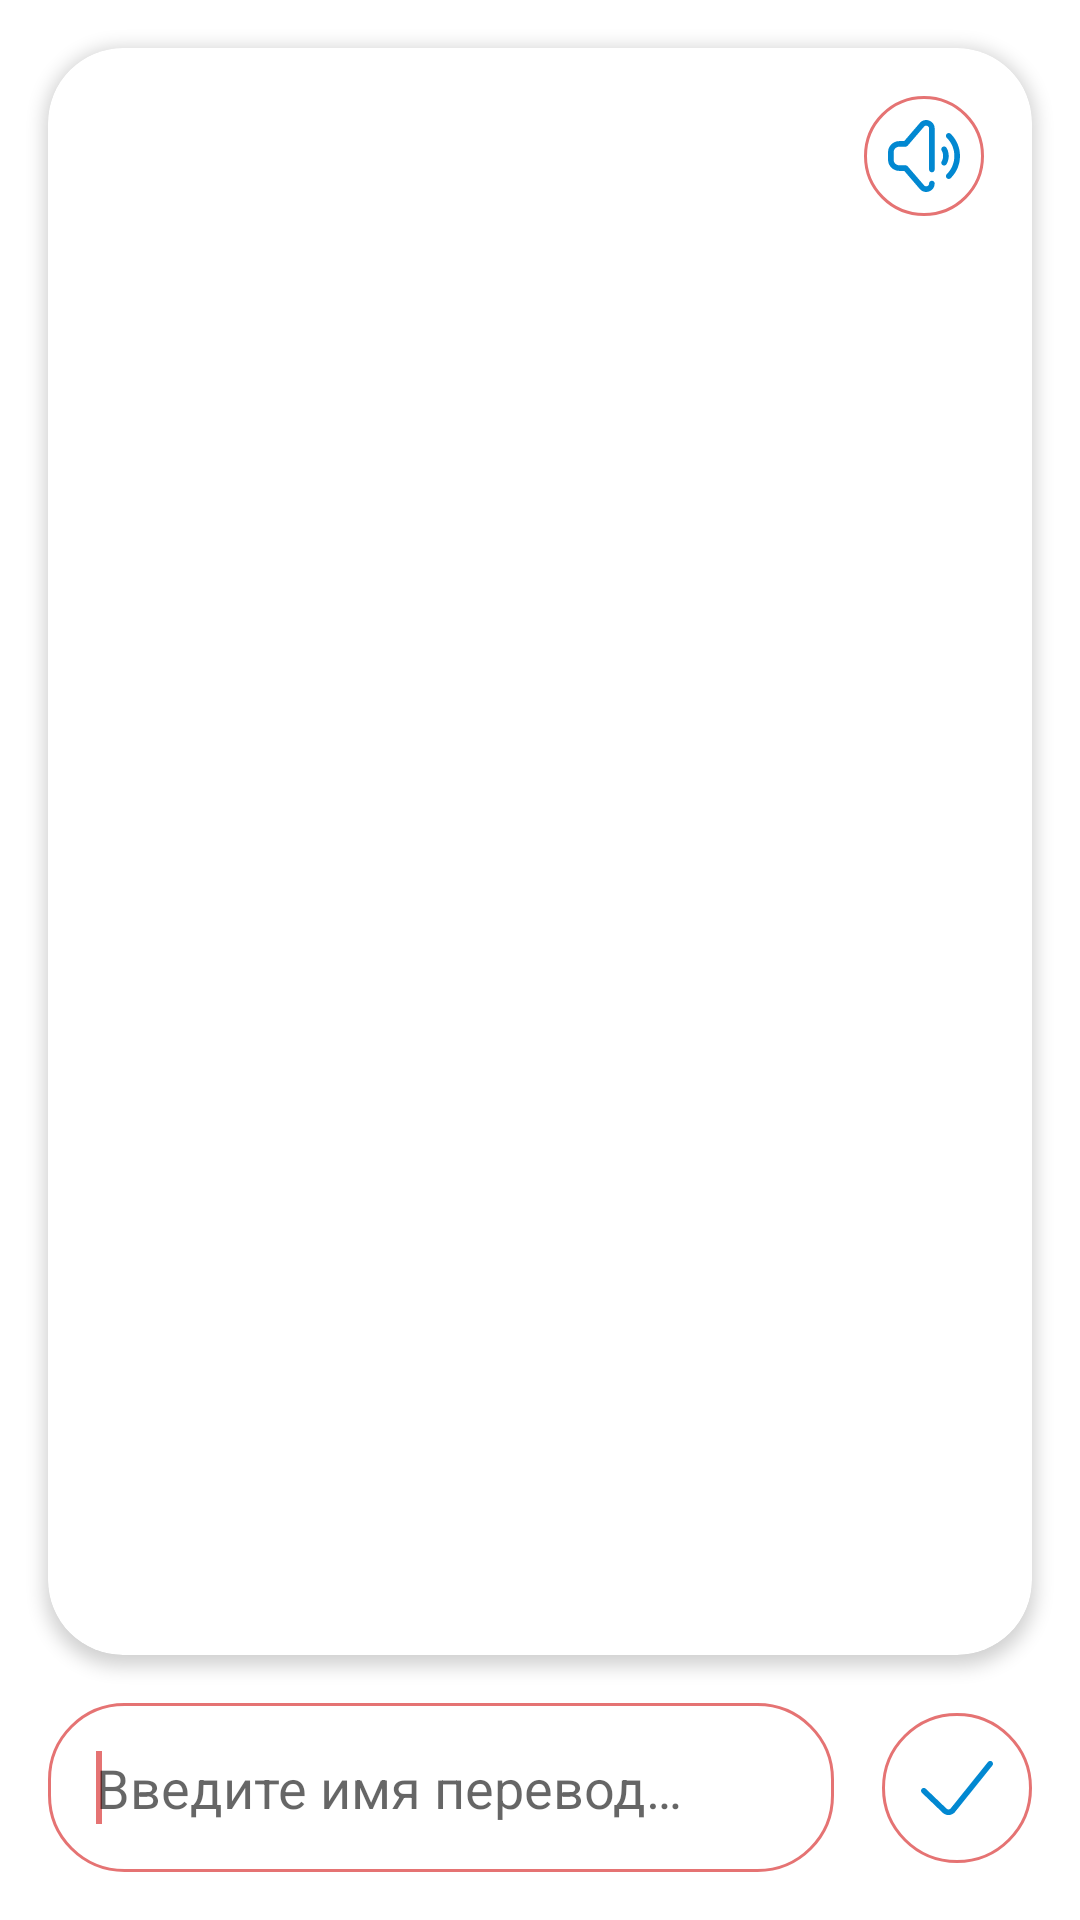

Write the Android layout XML for this screen, with the resource values it uses.
<!-- AndroidManifest.xml: application theme AppTheme -->
<!-- res/layout/fragment_input_container.xml -->
<?xml version="1.0" encoding="utf-8"?>
<layout xmlns:android="http://schemas.android.com/apk/res/android"
    xmlns:app="http://schemas.android.com/apk/res-auto">

    <data>

    </data>

    <androidx.constraintlayout.widget.ConstraintLayout
        android:layout_width="match_parent"
        android:layout_height="match_parent">

        <androidx.cardview.widget.CardView
            android:layout_width="match_parent"
            android:layout_height="0dp"
            android:layout_margin="16dp"
            android:layout_marginStart="16dp"
            android:layout_marginTop="16dp"
            android:layout_marginEnd="16dp"
            android:layout_marginBottom="16dp"
            android:layout_weight="1"
            app:cardBackgroundColor="@color/cardViewBackgroundColor"
            app:cardCornerRadius="25dp"
            app:cardElevation="3dp"
            app:layout_constraintBottom_toTopOf="@+id/etInputName"
            app:layout_constraintEnd_toEndOf="parent"
            app:layout_constraintStart_toStartOf="parent"
            app:layout_constraintTop_toTopOf="parent">

            <androidx.constraintlayout.widget.ConstraintLayout
                android:layout_width="match_parent"
                android:layout_height="match_parent">

                <androidx.appcompat.widget.AppCompatImageButton
                    android:id="@+id/ibtnPlayInputName"
                    android:layout_width="40dp"
                    android:layout_height="40dp"
                    android:layout_marginTop="16dp"
                    android:layout_marginEnd="16dp"
                    android:background="@drawable/button_input_check_ripple"
                    app:layout_constraintEnd_toEndOf="parent"
                    app:layout_constraintTop_toTopOf="parent"
                    app:srcCompat="@drawable/state_volume" />

                <androidx.appcompat.widget.AppCompatTextView
                    android:id="@+id/tvInputName"
                    android:layout_width="0dp"
                    android:layout_height="wrap_content"
                    android:layout_marginStart="16dp"
                    android:layout_marginEnd="16dp"
                    android:layout_marginBottom="16dp"
                    android:gravity="center"
                    android:padding="8dp"
                    android:textColor="@color/colorAccent"
                    android:textSize="40sp"
                    app:layout_constraintBottom_toBottomOf="parent"
                    app:layout_constraintEnd_toEndOf="parent"
                    app:layout_constraintStart_toStartOf="parent"
                    app:layout_constraintTop_toTopOf="parent"
                    app:layout_constraintVertical_bias="0.3" />

                <androidx.appcompat.widget.AppCompatTextView
                    android:id="@+id/tvWriteInputNameState"
                    android:layout_width="0dp"
                    android:layout_height="wrap_content"
                    android:layout_marginStart="16dp"
                    android:layout_marginTop="16dp"
                    android:layout_marginEnd="16dp"
                    android:gravity="center"
                    android:padding="8dp"
                    android:textColor="@color/nameTranslationColor"
                    android:textSize="30sp"
                    app:layout_constraintEnd_toEndOf="parent"
                    app:layout_constraintStart_toStartOf="parent"
                    app:layout_constraintTop_toBottomOf="@+id/tvInputName" />

                <androidx.appcompat.widget.AppCompatTextView
                    android:id="@+id/tvCheckInputFalse"
                    android:layout_width="0dp"
                    android:layout_height="wrap_content"
                    android:layout_marginStart="16dp"
                    android:layout_marginTop="16dp"
                    android:layout_marginEnd="16dp"
                    android:gravity="center"
                    android:padding="16dp"
                    android:text="@string/action_true"
                    android:textColor="@color/errorColor"
                    android:textSize="22sp"
                    android:textStyle="bold"
                    android:visibility="gone"
                    app:layout_constraintEnd_toEndOf="parent"
                    app:layout_constraintStart_toStartOf="parent"
                    app:layout_constraintTop_toBottomOf="@+id/tvWriteInputNameState" />

                <androidx.appcompat.widget.AppCompatTextView
                    android:id="@+id/tvCheckInputTrue"
                    android:layout_width="0dp"
                    android:layout_height="wrap_content"
                    android:layout_marginStart="16dp"
                    android:layout_marginTop="16dp"
                    android:layout_marginEnd="16dp"
                    android:gravity="center"
                    android:padding="16dp"
                    android:text="@string/action_false"
                    android:textColor="@color/rightColor"
                    android:textSize="22sp"
                    android:textStyle="bold"
                    android:visibility="gone"
                    app:layout_constraintEnd_toEndOf="parent"
                    app:layout_constraintStart_toStartOf="parent"
                    app:layout_constraintTop_toBottomOf="@+id/tvCheckInputFalse" />
            </androidx.constraintlayout.widget.ConstraintLayout>
        </androidx.cardview.widget.CardView>

        <androidx.appcompat.widget.AppCompatEditText
            android:id="@+id/etInputName"
            android:layout_width="0dp"
            android:layout_height="wrap_content"
            android:layout_margin="16dp"
            android:layout_marginStart="16dp"
            android:layout_marginEnd="16dp"
            android:layout_marginBottom="16dp"
            android:background="@drawable/edging_input_edit_text"
            android:hint="@string/action_input_name"
            android:imeOptions="actionNext"
            android:inputType="textCapSentences|text"
            android:maxLength="50"
            android:maxLines="1"
            android:padding="16dp"
            android:textSize="18sp"
            app:layout_constraintBottom_toBottomOf="parent"
            app:layout_constraintEnd_toStartOf="@+id/ibtnToNextInputName"
            app:layout_constraintStart_toStartOf="parent">

            <requestFocus />
        </androidx.appcompat.widget.AppCompatEditText>

        <androidx.appcompat.widget.AppCompatImageButton
            android:id="@+id/ibtnToNextInputName"
            android:layout_width="50dp"
            android:layout_height="50dp"
            android:layout_marginEnd="16dp"
            android:background="@drawable/button_input_check_ripple"
            app:layout_constraintBottom_toBottomOf="@+id/etInputName"
            app:layout_constraintEnd_toEndOf="parent"
            app:layout_constraintTop_toTopOf="@+id/etInputName"
            app:srcCompat="@drawable/state_check_input" />
    </androidx.constraintlayout.widget.ConstraintLayout>
</layout>
<!-- resources referenced by this layout -->
<resources>
  <color name="cardViewBackgroundColor">#FFFFFF</color>
  <color name="colorAccent">#E57373</color>
  <color name="errorColor">#E91E63</color>
  <color name="nameTranslationColor">#0288D1</color>
  <color name="rightColor">#4CAF50</color>
  <!-- drawable button_input_check_ripple (drawable) -->
  <?xml version="1.0" encoding="utf-8"?>
  <ripple xmlns:android="http://schemas.android.com/apk/res/android"
      android:color="@color/colorPrimary">
  
      <item>
          <shape android:shape="rectangle">
              <stroke
                  android:width="1dp"
                  android:color="@color/colorAccent" />
              <corners android:radius="25dp" />
          </shape>
      </item>
  </ripple>
  <!-- drawable edging_input_edit_text (drawable) -->
  <?xml version="1.0" encoding="utf-8"?>
  <selector xmlns:android="http://schemas.android.com/apk/res/android">
      <item>
          <shape android:shape="rectangle">
              <solid android:color="#ffffff" />
              <corners android:radius="25dp" />
              <stroke android:width="1dp" android:color="#E57373" />
          </shape>
      </item>
  </selector>
  <!-- drawable state_check_input (drawable) -->
  <?xml version="1.0" encoding="utf-8"?>
  <selector xmlns:android="http://schemas.android.com/apk/res/android">
      <item android:drawable="@drawable/ic_check_accent" android:state_pressed="true" />
      <item android:drawable="@drawable/ic_check_primary" android:state_pressed="false" />
  </selector>
  <!-- drawable state_volume (drawable) -->
  <?xml version="1.0" encoding="utf-8"?>
  <selector xmlns:android="http://schemas.android.com/apk/res/android">
      <item android:drawable="@drawable/ic_volume_accent" android:state_pressed="true" />
      <item android:drawable="@drawable/ic_volume_primary" android:state_pressed="false" />
  </selector>
  <string name="action_false">Правильно!</string>
  <string name="action_input_name">Введите имя перевод…</string>
  <string name="action_true">Вы ошиблись!</string>
  <style name="AppTheme" parent="Theme.AppCompat.DayNight.NoActionBar">
          <item name="colorPrimary">@color/colorPrimary</item>
          <item name="colorPrimaryDark">@color/colorPrimaryDark</item>
          <item name="fontFamily">@font/medium</item>
          <item name="colorAccent">@color/colorAccent</item>
          <item name="bottomSheetDialogTheme">@style/CustomBottomSheetDialog</item>
          <item name="android:windowBackground">@color/mainBackgroundColor</item>
      </style>
  <color name="colorPrimary">#0288D1</color>
  <color name="colorPrimaryDark">#0288D1</color>
  <style name="CustomBottomSheetDialog" parent="@style/ThemeOverlay.MaterialComponents.BottomSheetDialog">
          <item name="bottomSheetStyle">@style/CustomShapeAppearanceBottomSheetDialog</item>
      </style>
  <color name="mainBackgroundColor">#FFFFFF</color>
  <style name="CustomShapeAppearanceBottomSheetDialog" parent="">
          <item name="behavior_peekHeight">1500dp</item>
          <item name="cornerFamily">rounded</item>
          <item name="cornerSizeTopRight">25dp</item>
          <item name="cornerSizeTopLeft">25dp</item>
          <item name="cornerSizeBottomRight">0dp</item>
          <item name="cornerSizeBottomLeft">0dp</item>
      </style>
</resources>
